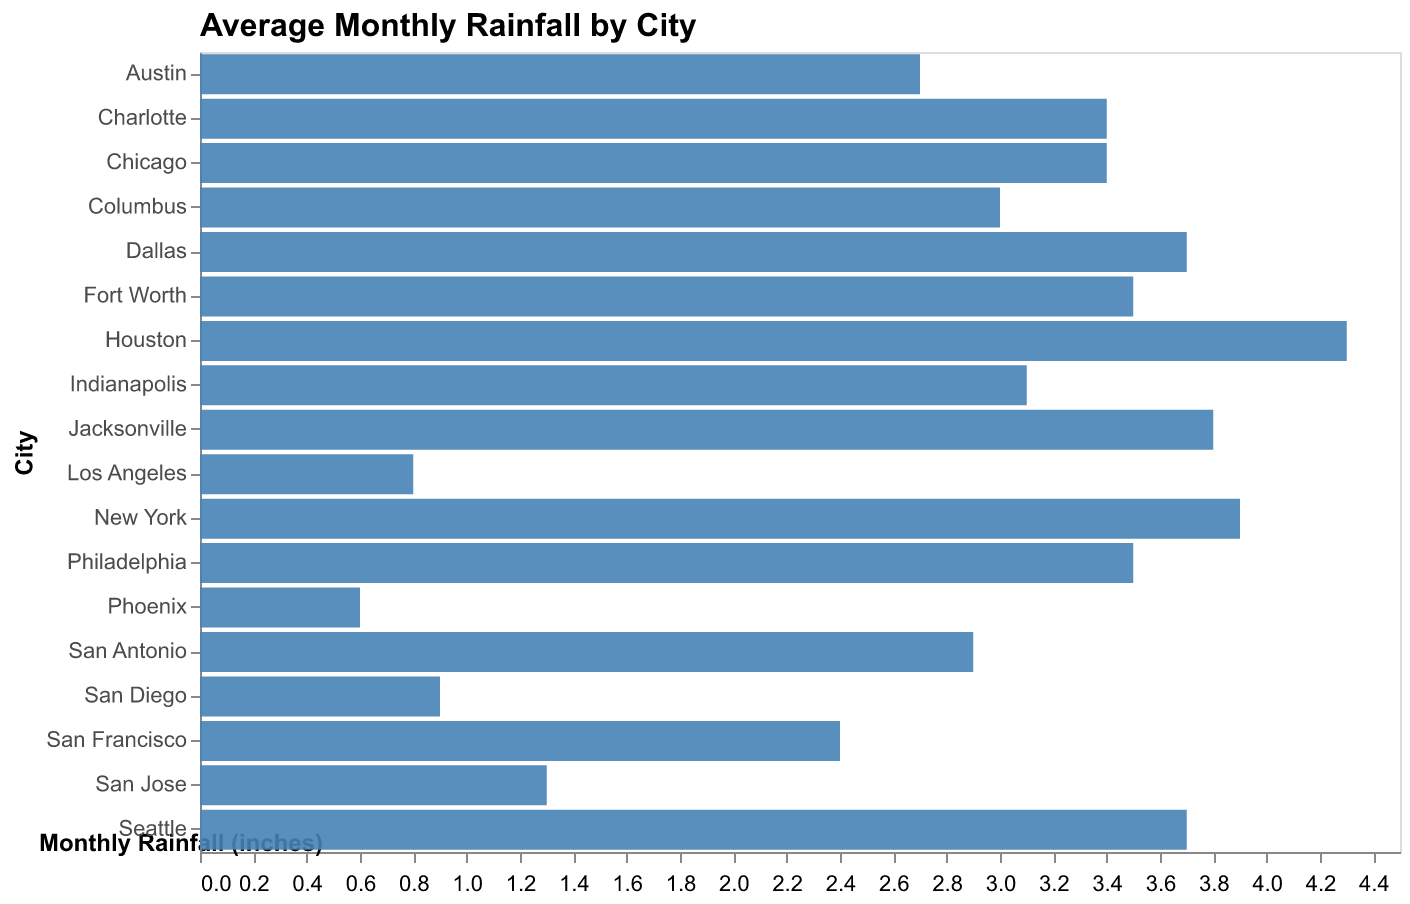

Values plotted in this chart, from the file beside it:
City, Monthly Rainfall
New York, 3.9
Los Angeles, 0.8
Chicago, 3.4
Houston, 4.3
Phoenix, 0.6
Philadelphia, 3.5
San Antonio, 2.9
San Diego, 0.9
Dallas, 3.7
San Jose, 1.3
Austin, 2.7
Jacksonville, 3.8
San Francisco, 2.4
Columbus, 3.0
Charlotte, 3.4
Fort Worth, 3.5
Indianapolis, 3.1
Seattle, 3.7
